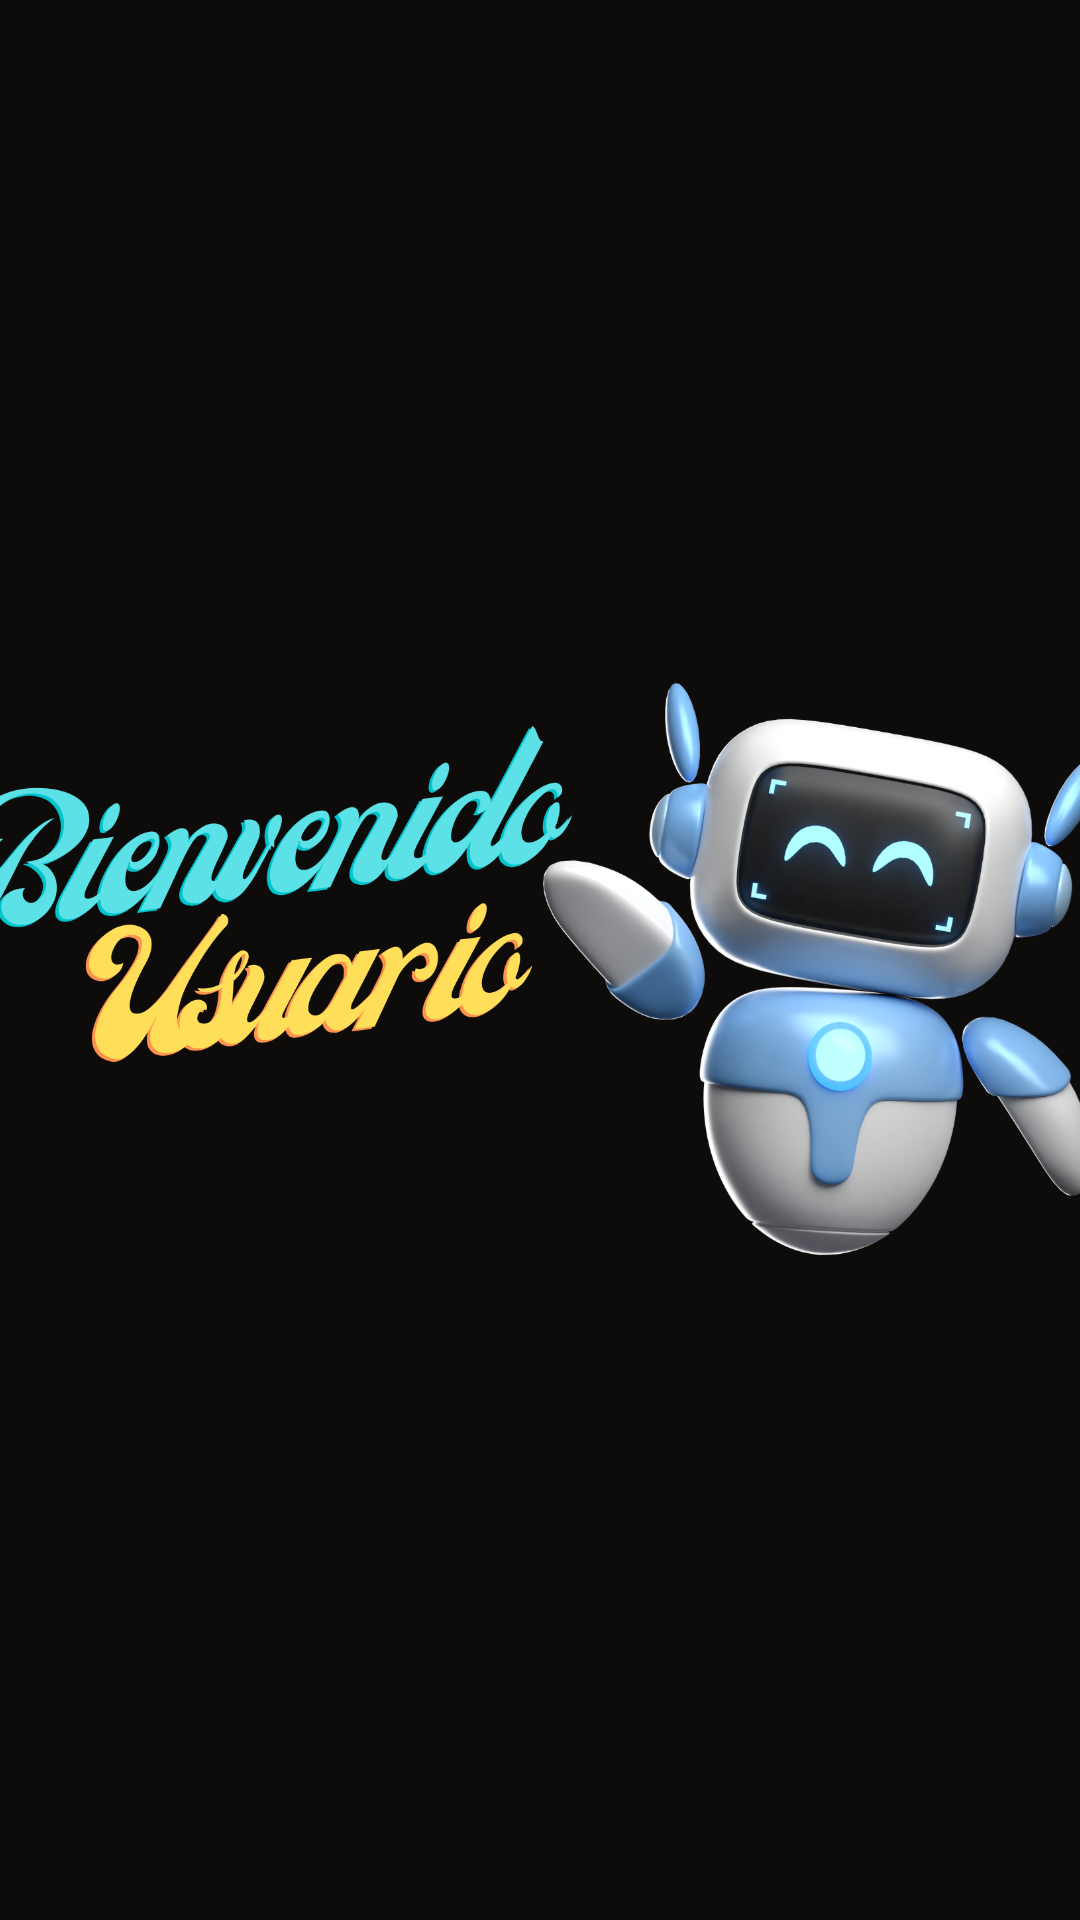

Here is an Android app screen rendered from its layout file. Give the layout XML and the strings, colors and styles it references.
<!-- AndroidManifest.xml: application theme Theme.CRUD_A1_SOF -->
<!-- res/layout/activity_pantalla_bienvenida.xml -->
<?xml version="1.0" encoding="utf-8"?>
<androidx.constraintlayout.widget.ConstraintLayout xmlns:android="http://schemas.android.com/apk/res/android"
    xmlns:app="http://schemas.android.com/apk/res-auto"
    xmlns:tools="http://schemas.android.com/tools"
    android:id="@+id/main"
    android:layout_width="match_parent"
    android:layout_height="match_parent"
    android:background="#0E0B0B"
    tools:context=".pantalla_bienvenida">

    <ImageView
        android:id="@+id/imageView2"
        android:layout_width="424dp"
        android:layout_height="716dp"
        app:layout_constraintBottom_toBottomOf="parent"
        app:layout_constraintEnd_toEndOf="parent"
        app:layout_constraintStart_toStartOf="parent"
        app:layout_constraintTop_toTopOf="parent"
        app:layout_constraintVertical_bias="0.466"
        app:srcCompat="@drawable/robot" />
</androidx.constraintlayout.widget.ConstraintLayout>
<!-- resources referenced by this layout -->
<resources>
  <!-- drawable robot: png bitmap (drawable, 613634 bytes) -->
  <style name="Theme.CRUD_A1_SOF" parent="Base.Theme.CRUD_A1_SOF" />
  <style name="Base.Theme.CRUD_A1_SOF" parent="Theme.Material3.DayNight.NoActionBar">
          
          
      </style>
</resources>
